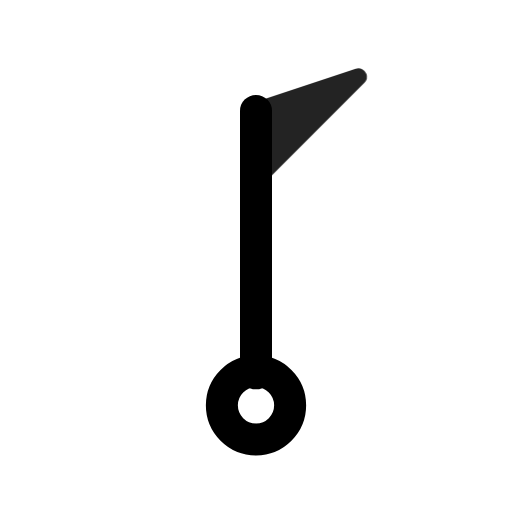
t = 0.00 s
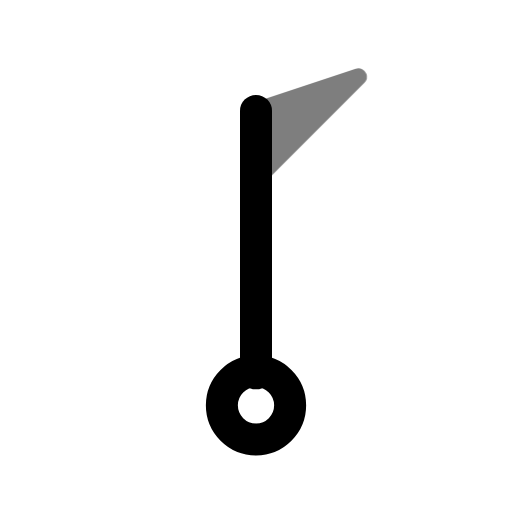
t = 0.49 s
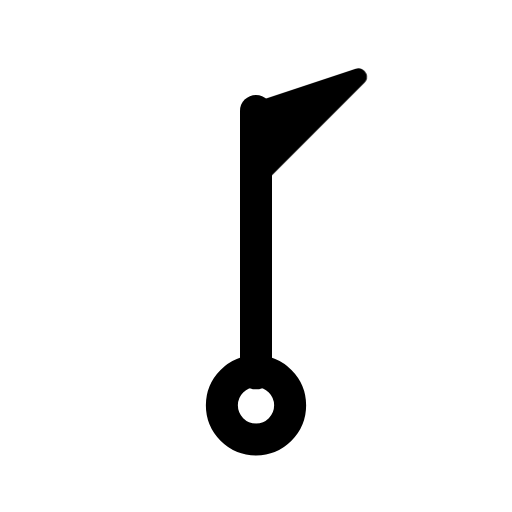
t = 0.90 s
t = 1.26 s: frame unchanged from t = 0.90 s, image omitted
t = 2.06 s: frame unchanged from t = 0.90 s, image omitted
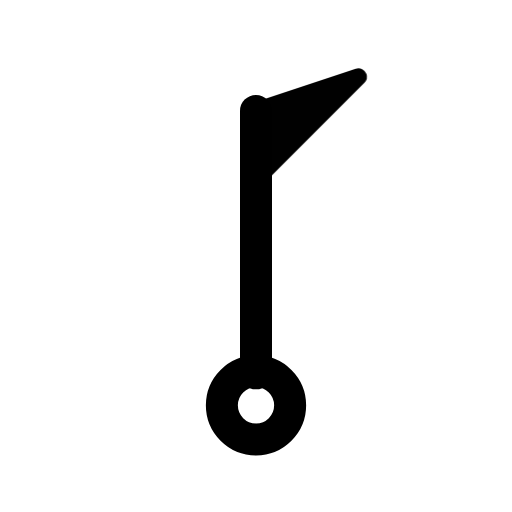
t = 2.45 s

The animated SVG that drew these frames (rendered in a browser with its animation timeline set to each time). Animation: 1 CSS @keyframes rule; one cycle of 2.85 s, repeats indefinitely.

<svg xmlns="http://www.w3.org/2000/svg" width="24" height="24" fill="none" stroke="currentColor" stroke-linecap="round" stroke-linejoin="round" stroke-width="2" viewBox="0 0 24 24">
    <!-- Generated by scripts/icon-expansion/generate.mjs -->
    <style>
        @media (prefers-reduced-motion: no-preference) {
            @keyframes ira-exp-pulse { 0%, 100% { opacity: 1; } 22% { opacity: .45; } 40% { opacity: 1; } }
            [data-ira-motion="wind-barb-n-50kt"] { transform-box: fill-box; transform-origin: center; animation: ira-exp-pulse 2.65s ease-in-out -0.2s infinite; }
        }
    </style>
    <g transform="rotate(0 12 12)"><g stroke-width="1.5"><path d="M12 5.2V17.5"/><circle cx="12" cy="19" r="1.6"/></g></g>
    <g data-ira-motion="wind-barb-n-50kt"><g transform="rotate(0 12 12)"><g stroke-width="1.25"><path d="M12 5.2l4.8 -1.6 -4.8 4.8z" fill="currentColor" stroke-width=".8"/></g></g></g>
</svg>
